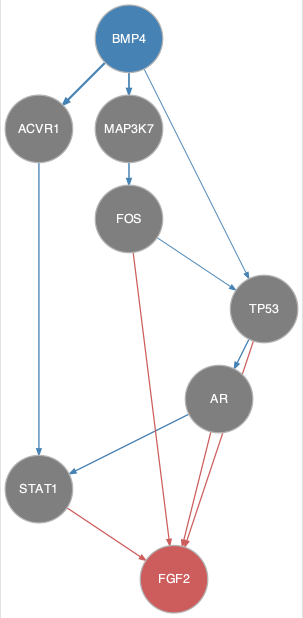

Source data for this figure (header and first rows):
from	to
ACVR1	STAT1
AR	STAT1
BMP4	ACVR1
BMP4	MAP3K7
BMP4	TP53
FOS	TP53
MAP3K7	FOS
TP53	AR
AR	FGF2
FOS	FGF2
STAT1	FGF2
TP53	FGF2
